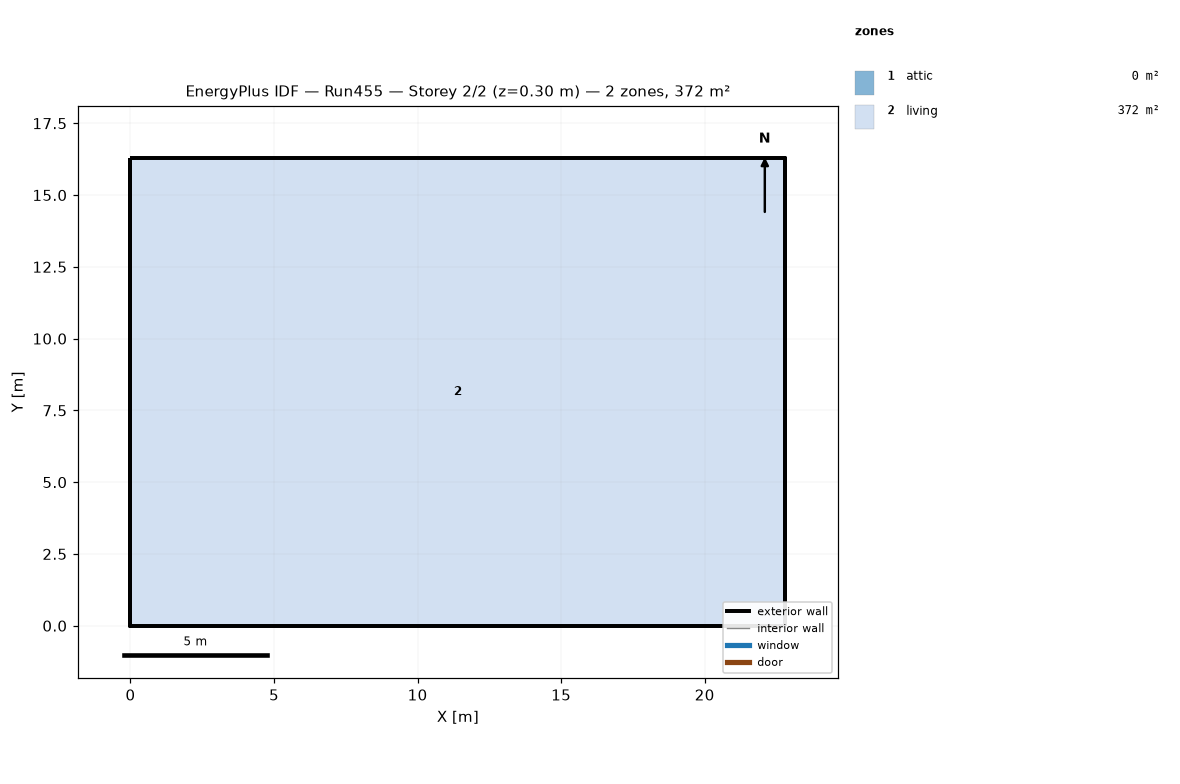
=== STOREY PLAN SPEC (per zone: floor XY polygon, exterior-wall plan segments, windows/doors) ===
zone 1: attic  (0.0 m²)
  exterior wall: (22.81, 0.00) – (22.81, 16.29) – (22.81, 8.15)  [24.4 m]
  exterior wall: (0.00, 16.29) – (0.00, 0.00) – (0.00, 8.15)  [24.4 m]
zone 2: living  (371.6 m²)
  floor: (0.00, 0.00) (0.00, 16.29) (22.81, 16.29) (22.81, 0.00)
  exterior wall: (0.00, 0.00) – (22.81, 0.00)  [22.8 m]
  exterior wall: (22.81, 0.00) – (22.81, 16.29)  [16.3 m]
  exterior wall: (22.81, 16.29) – (0.00, 16.29)  [22.8 m]
  exterior wall: (0.00, 16.29) – (0.00, 0.00)  [16.3 m]

=== DERIVED (storey summary) ===
Building: Run455
Storey: 2 of 2  (floor level z = 0.30 m)
Storey gross floor area: 371.6 m²
Zones on this storey: 2
  - attic: floor 0.0 m²; exterior wall 48.9 m (22.3 m²); WWR 0.0%
  - living: floor 371.6 m²; exterior wall 78.2 m (381.4 m²); WWR 0.0%
Zone adjacency: (none detected)